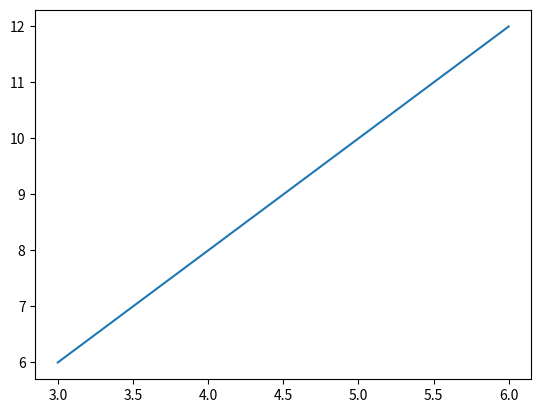

This figure's Python source:
import matplotlib.pyplot as plt
import numpy as np
import pandas as pd
x = np.arange(3,7,1)
y = 2 * np.arange(3,7,1)

plt.plot(x,y)
plt.show()
